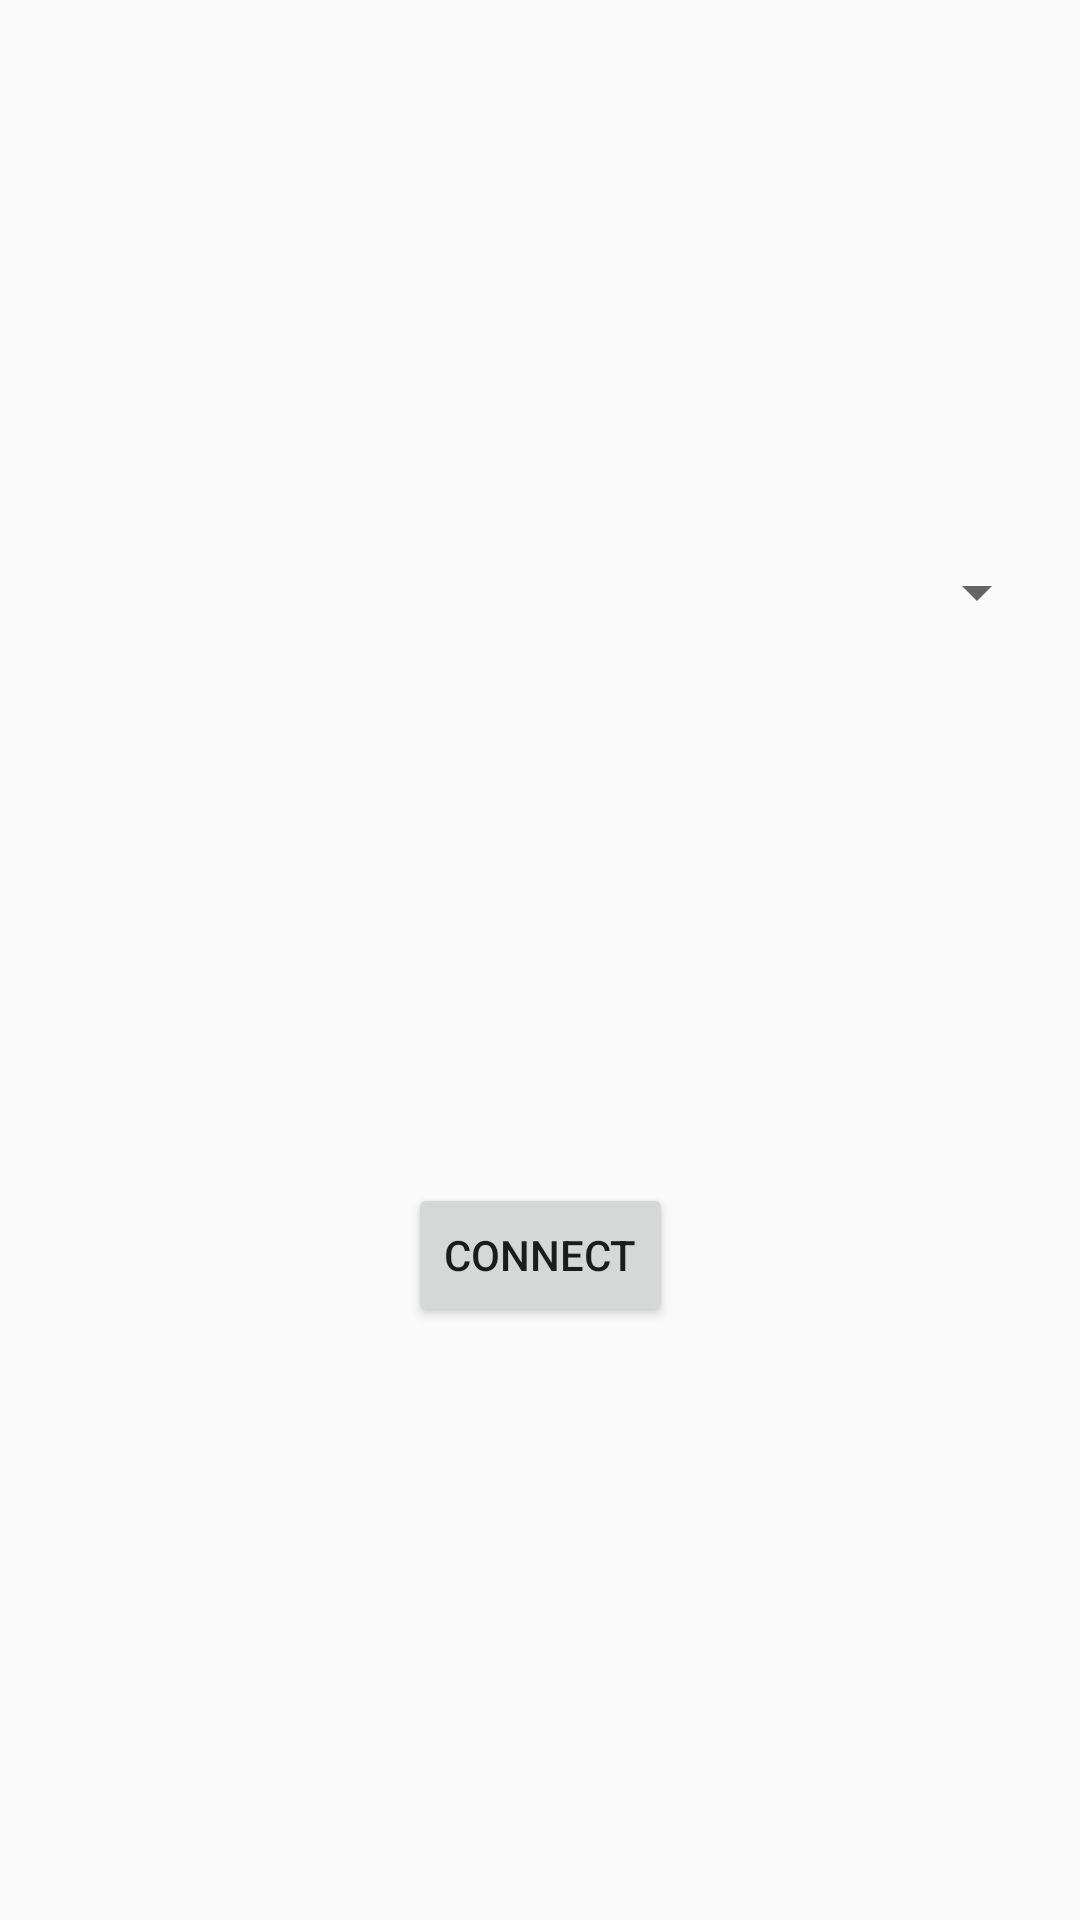

This screen was rendered from an Android layout file. Write that file and the resources it references.
<!-- AndroidManifest.xml: application theme AppTheme -->
<!-- res/layout/activity_discover.xml -->
<?xml version="1.0" encoding="utf-8"?>
<androidx.constraintlayout.widget.ConstraintLayout xmlns:android="http://schemas.android.com/apk/res/android"
    xmlns:app="http://schemas.android.com/apk/res-auto"
    xmlns:tools="http://schemas.android.com/tools"
    android:layout_width="match_parent"
    android:layout_height="match_parent"
    tools:context=".DiscoverActivity">

    <Spinner
        android:id="@+id/allDiscoveredServices"
        android:layout_width="339dp"
        android:layout_height="54dp"
        app:layout_constraintBottom_toTopOf="@+id/connectToService"
        app:layout_constraintEnd_toEndOf="parent"
        app:layout_constraintStart_toStartOf="parent"
        app:layout_constraintTop_toTopOf="parent" />

    <Button
        android:id="@+id/connectToService"
        android:layout_width="wrap_content"
        android:layout_height="wrap_content"
        android:text="Connect"
        app:layout_constraintBottom_toBottomOf="parent"
        app:layout_constraintEnd_toEndOf="parent"
        app:layout_constraintStart_toStartOf="parent"
        app:layout_constraintTop_toTopOf="parent"
        app:layout_constraintVertical_bias="0.666" />
</androidx.constraintlayout.widget.ConstraintLayout>
<!-- resources referenced by this layout -->
<resources>
  <style name="AppTheme" parent="Theme.AppCompat.Light.DarkActionBar">
          
          <item name="colorPrimary">@color/colorPrimary</item>
          <item name="colorPrimaryDark">@color/colorPrimaryDark</item>
          <item name="colorAccent">@color/colorAccent</item>
      </style>
  <color name="colorPrimary">#6200EE</color>
  <color name="colorPrimaryDark">#3700B3</color>
  <color name="colorAccent">#03DAC5</color>
</resources>
